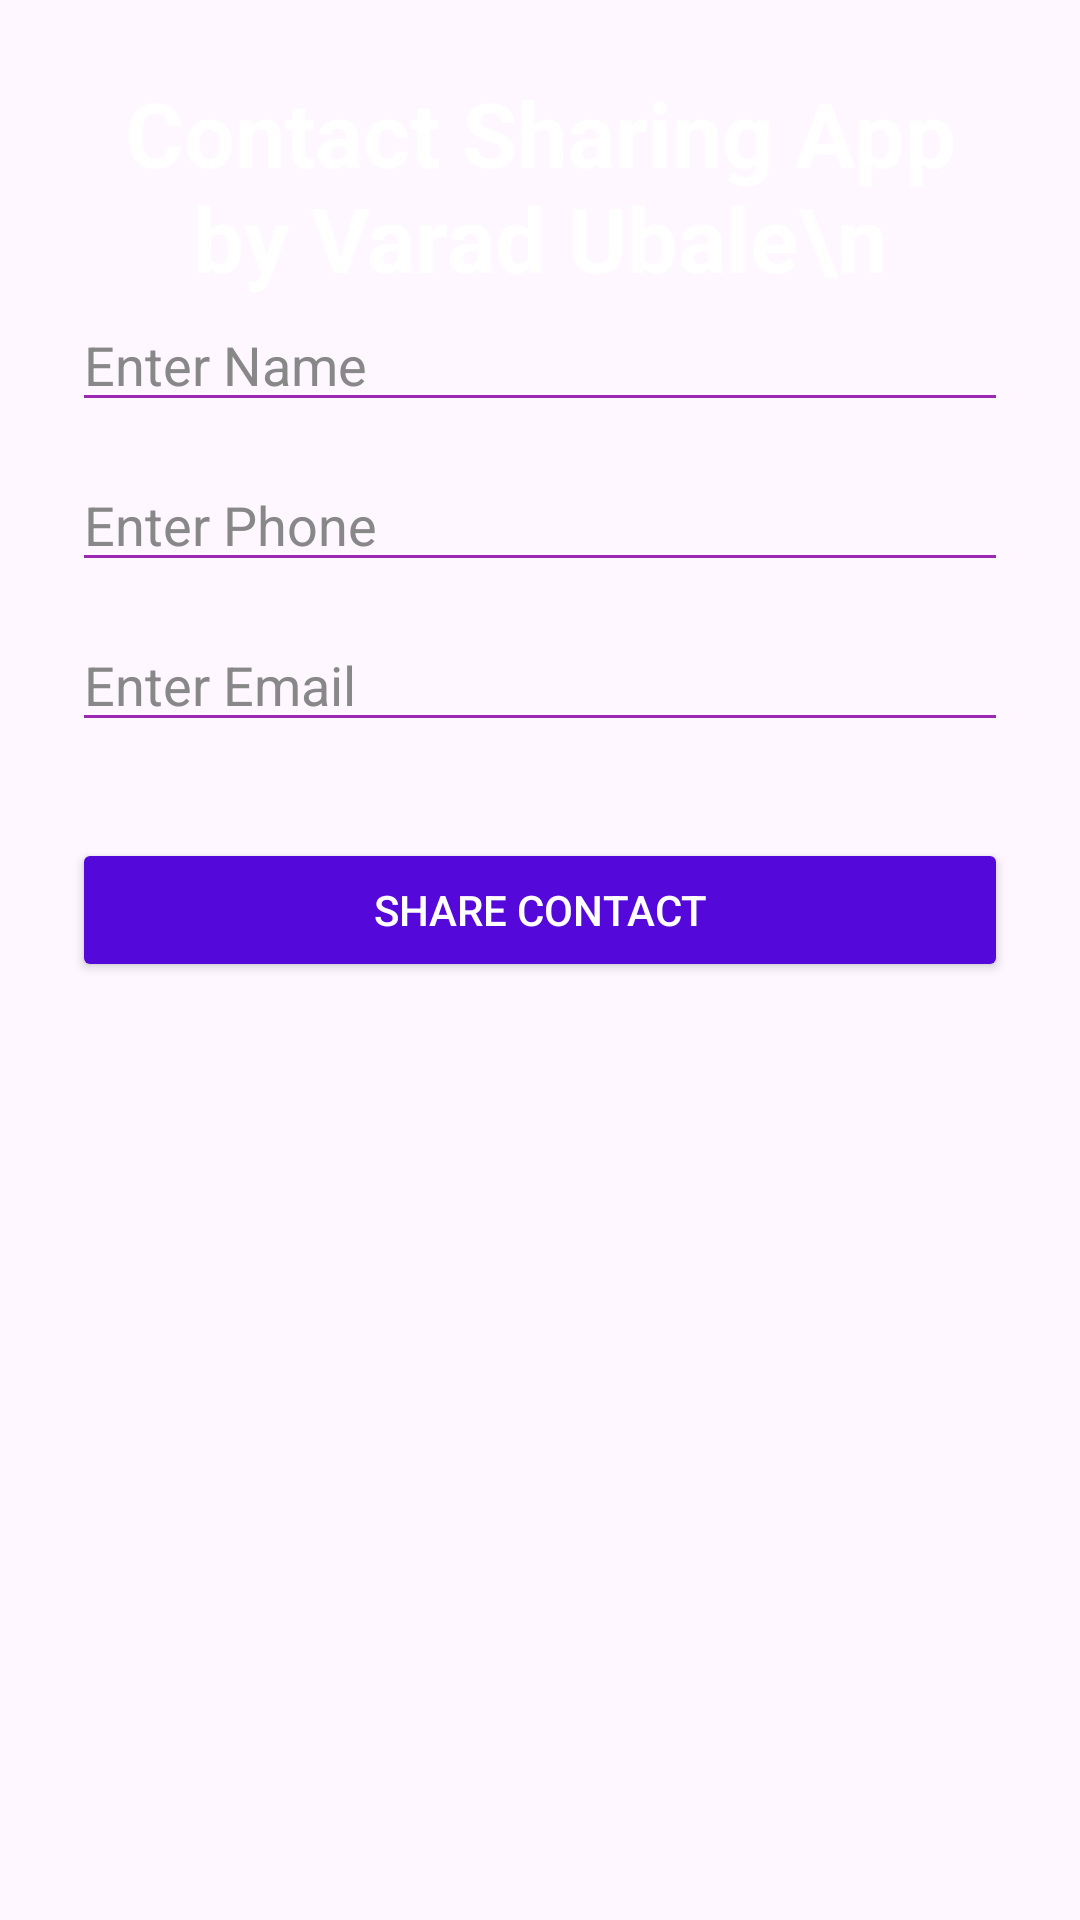

Here is an Android app screen rendered from its layout file. Give the layout XML and the strings, colors and styles it references.
<!-- AndroidManifest.xml: application theme Theme.ContactSharingApp -->
<!-- res/layout/activity_main.xml -->
<?xml version="1.0" encoding="utf-8"?>
<LinearLayout xmlns:android="http://schemas.android.com/apk/res/android"
    android:layout_width="match_parent"
    android:layout_height="match_parent"
    android:orientation="vertical"
    android:padding="24dp">

    <TextView
        android:id="@+id/headerTitle"
        android:layout_width="match_parent"
        android:layout_height="wrap_content"
        android:gravity="center"
        android:text="Contact Sharing App by Varad Ubale\n"
        android:textColor="#ffffff"
        android:textSize="30sp"
        android:textStyle="bold" />


    <EditText
        android:id="@+id/editName"
        android:layout_width="match_parent"
        android:layout_height="wrap_content"
        android:hint="Enter Name"
        android:inputType="textPersonName"
        android:backgroundTint="#9C27B0"
        android:textColorHint="#888888"
        android:layout_marginBottom="12dp"/>

    <EditText
        android:id="@+id/editPhone"
        android:layout_width="match_parent"
        android:layout_height="wrap_content"
        android:hint="Enter Phone"
        android:inputType="phone"
        android:backgroundTint="#9C27B0"
        android:textColorHint="#888888"
        android:layout_marginBottom="12dp"/>

    <EditText
        android:id="@+id/editEmail"
        android:layout_width="match_parent"
        android:layout_height="wrap_content"
        android:hint="Enter Email"
        android:inputType="textEmailAddress"
        android:backgroundTint="#9C27B0"
        android:textColorHint="#888888"
        android:layout_marginBottom="24dp"/>

    <Button
        android:id="@+id/btnShare"
        android:layout_width="match_parent"
        android:layout_height="wrap_content"
        android:text="Share Contact"
        android:backgroundTint="#5409DA"
        android:textColor="#FFFFFF"
        android:padding="12dp"
        android:layout_marginTop="8dp"/>

</LinearLayout>
<!-- resources referenced by this layout -->
<resources>
  <style name="Theme.ContactSharingApp" parent="Base.Theme.ContactSharingApp" />
  <style name="Base.Theme.ContactSharingApp" parent="Theme.Material3.DayNight.NoActionBar">
          
          
      </style>
</resources>
